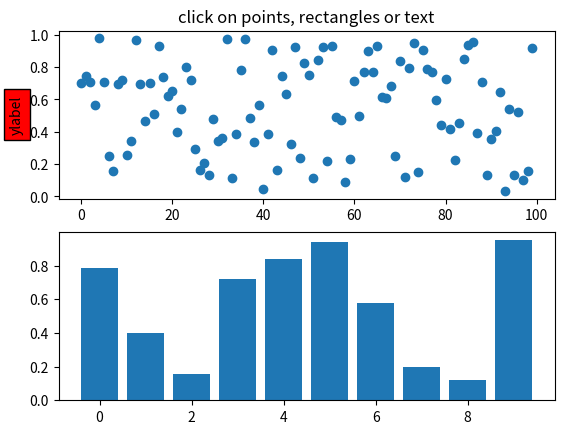
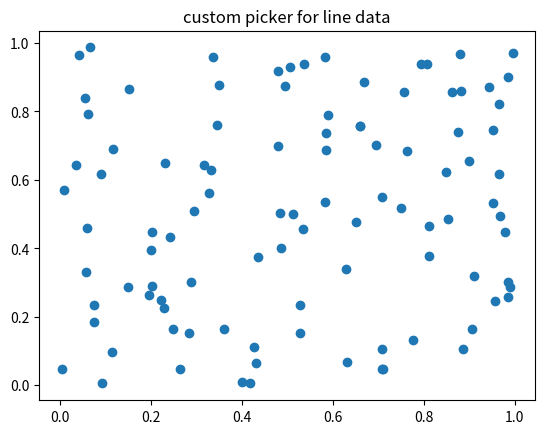
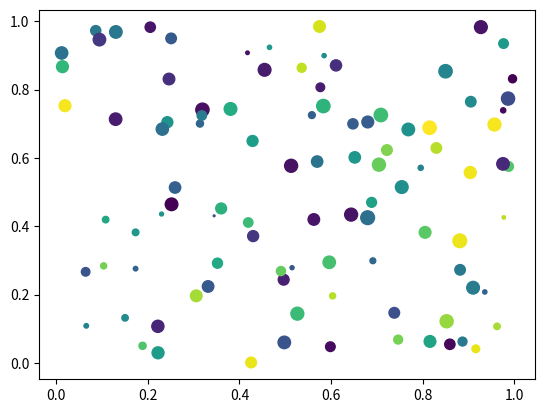
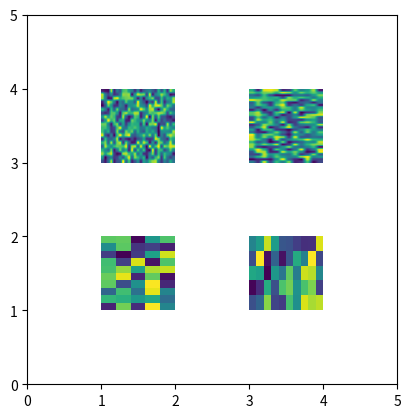

Generate these figures, in order, with matplotlib:
"""
===============
Pick event demo
===============

You can enable picking by setting the "picker" property of an artist
(for example, a Matplotlib Line2D, Text, Patch, Polygon, AxesImage,
etc.)

There are a variety of meanings of the picker property:

* *None* - picking is disabled for this artist (default)

* bool - if *True* then picking will be enabled and the artist will fire a pick
  event if the mouse event is over the artist.

  Setting ``pickradius`` will add an epsilon tolerance in points and the artist
  will fire off an event if its data is within epsilon of the mouse event.  For
  some artists like lines and patch collections, the artist may provide
  additional data to the pick event that is generated, for example, the indices
  of the data within epsilon of the pick event

* function - if picker is callable, it is a user supplied function which
  determines whether the artist is hit by the mouse event. ::

     hit, props = picker(artist, mouseevent)

  to determine the hit test.  If the mouse event is over the artist, return
  hit=True and props is a dictionary of properties you want added to the
  PickEvent attributes.

After you have enabled an artist for picking by setting the "picker"
property, you need to connect to the figure canvas pick_event to get
pick callbacks on mouse press events.  For example, ::

  def pick_handler(event):
      mouseevent = event.mouseevent
      artist = event.artist
      # now do something with this...


The pick event (matplotlib.backend_bases.PickEvent) which is passed to
your callback is always fired with two attributes:

mouseevent
  the mouse event that generate the pick event.

  The mouse event in turn has attributes like x and y (the coordinates in
  display space, such as pixels from left, bottom) and xdata, ydata (the
  coords in data space).  Additionally, you can get information about
  which buttons were pressed, which keys were pressed, which Axes
  the mouse is over, etc.  See matplotlib.backend_bases.MouseEvent
  for details.

artist
  the matplotlib.artist that generated the pick event.

Additionally, certain artists like Line2D and PatchCollection may
attach additional metadata like the indices into the data that meet
the picker criteria (for example, all the points in the line that are within
the specified epsilon tolerance)

The examples below illustrate each of these methods.

.. note::
    These examples exercises the interactive capabilities of Matplotlib, and
    this will not appear in the static documentation. Please run this code on
    your machine to see the interactivity.

    You can copy and paste individual parts, or download the entire example
    using the link at the bottom of the page.
"""

import matplotlib.pyplot as plt
from matplotlib.lines import Line2D
from matplotlib.patches import Rectangle
from matplotlib.text import Text
from matplotlib.image import AxesImage
import numpy as np
from numpy.random import rand


# Fixing random state for reproducibility
np.random.seed(19680801)


#############################################################################
# Simple picking, lines, rectangles and text
# ------------------------------------------

fig, (ax1, ax2) = plt.subplots(2, 1)
ax1.set_title('click on points, rectangles or text', picker=True)
ax1.set_ylabel('ylabel', picker=True, bbox=dict(facecolor='red'))
line, = ax1.plot(rand(100), 'o', picker=True, pickradius=5)

# Pick the rectangle.
ax2.bar(range(10), rand(10), picker=True)
for label in ax2.get_xticklabels():  # Make the xtick labels pickable.
    label.set_picker(True)


def onpick1(event):
    if isinstance(event.artist, Line2D):
        thisline = event.artist
        xdata = thisline.get_xdata()
        ydata = thisline.get_ydata()
        ind = event.ind
        print('onpick1 line:', np.column_stack([xdata[ind], ydata[ind]]))
    elif isinstance(event.artist, Rectangle):
        patch = event.artist
        print('onpick1 patch:', patch.get_path())
    elif isinstance(event.artist, Text):
        text = event.artist
        print('onpick1 text:', text.get_text())


fig.canvas.mpl_connect('pick_event', onpick1)


#############################################################################
# Picking with a custom hit test function
# ---------------------------------------
# You can define custom pickers by setting picker to a callable function. The
# function has the signature::
#
#  hit, props = func(artist, mouseevent)
#
# to determine the hit test. If the mouse event is over the artist, return
# ``hit=True`` and ``props`` is a dictionary of properties you want added to
# the `.PickEvent` attributes.

def line_picker(line, mouseevent):
    """
    Find the points within a certain distance from the mouseclick in
    data coords and attach some extra attributes, pickx and picky
    which are the data points that were picked.
    """
    if mouseevent.xdata is None:
        return False, dict()
    xdata = line.get_xdata()
    ydata = line.get_ydata()
    maxd = 0.05
    d = np.sqrt(
        (xdata - mouseevent.xdata)**2 + (ydata - mouseevent.ydata)**2)

    ind, = np.nonzero(d <= maxd)
    if len(ind):
        pickx = xdata[ind]
        picky = ydata[ind]
        props = dict(ind=ind, pickx=pickx, picky=picky)
        return True, props
    else:
        return False, dict()


def onpick2(event):
    print('onpick2 line:', event.pickx, event.picky)


fig, ax = plt.subplots()
ax.set_title('custom picker for line data')
line, = ax.plot(rand(100), rand(100), 'o', picker=line_picker)
fig.canvas.mpl_connect('pick_event', onpick2)


#############################################################################
# Picking on a scatter plot
# -------------------------
# A scatter plot is backed by a `~matplotlib.collections.PathCollection`.

x, y, c, s = rand(4, 100)


def onpick3(event):
    ind = event.ind
    print('onpick3 scatter:', ind, x[ind], y[ind])


fig, ax = plt.subplots()
ax.scatter(x, y, 100*s, c, picker=True)
fig.canvas.mpl_connect('pick_event', onpick3)


#############################################################################
# Picking images
# --------------
# Images plotted using `.Axes.imshow` are `~matplotlib.image.AxesImage`
# objects.

fig, ax = plt.subplots()
ax.imshow(rand(10, 5), extent=(1, 2, 1, 2), picker=True)
ax.imshow(rand(5, 10), extent=(3, 4, 1, 2), picker=True)
ax.imshow(rand(20, 25), extent=(1, 2, 3, 4), picker=True)
ax.imshow(rand(30, 12), extent=(3, 4, 3, 4), picker=True)
ax.set(xlim=(0, 5), ylim=(0, 5))


def onpick4(event):
    artist = event.artist
    if isinstance(artist, AxesImage):
        im = artist
        A = im.get_array()
        print('onpick4 image', A.shape)

def onRelease(event):
    print("You pressed", event.button, event.xdata, event.ydata)

fig.canvas.mpl_connect('pick_event', onpick4)
fig.canvas.mpl_connect('button_release_event', onRelease)

plt.show()
